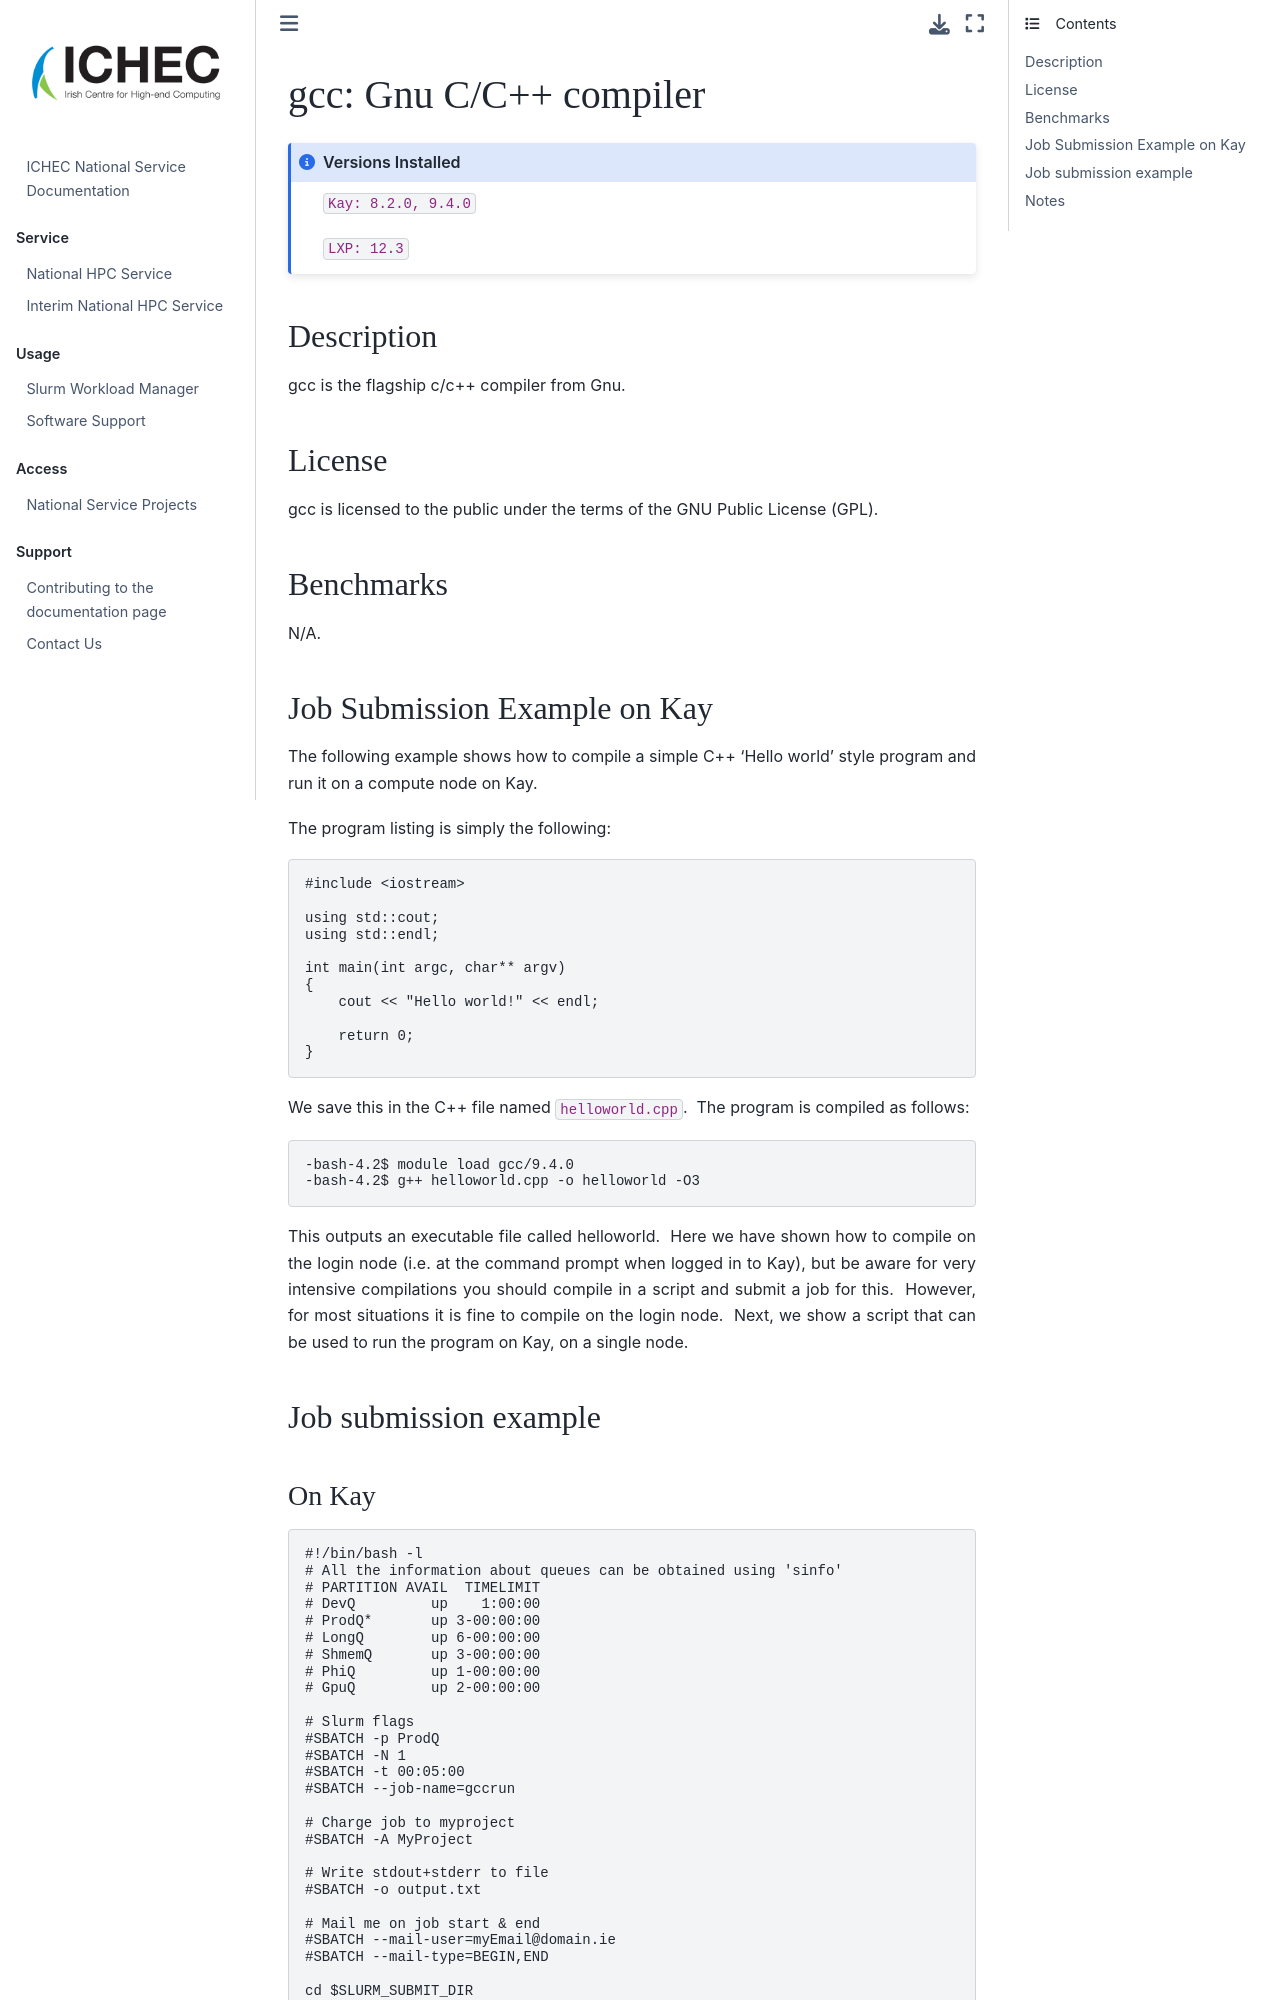

repository: ICHEC/interim-service · page: softwares/gcc.html · generator: jekyll

# gcc: Gnu C/C++ compiler

```{admonition} Versions Installed
:class: note

`Kay: 8.2.0, 9.4.0`

`LXP: 12.3`

```

## Description

gcc is the flagship c/c++ compiler from Gnu.

## License

gcc is licensed to the public under the terms of the GNU Public License (GPL).

## Benchmarks

N/A.

## Job Submission Example on Kay

The following example shows how to compile a simple C++ 'Hello world' style program and run it on a compute node on Kay.

The program listing is simply the following:
```c++
#include <iostream>

using std::cout;
using std::endl;

int main(int argc, char** argv)
{
    cout << "Hello world!" << endl;

    return 0;
}
```

We save this in the C++ file named `helloworld.cpp`.  The program is compiled as follows:
```bash
-bash-4.2$ module load gcc/9.4.0
-bash-4.2$ g++ helloworld.cpp -o helloworld -O3
```

This outputs an executable file called helloworld.  Here we have shown how to compile on the login node (i.e. at the command prompt when logged in to Kay), but be aware for very intensive compilations you should compile in a script and submit a job for this.  However, for most
situations it is fine to compile on the login node.  Next, we show a script that can be used to run the program on Kay, on a single node.

## Job submission example
